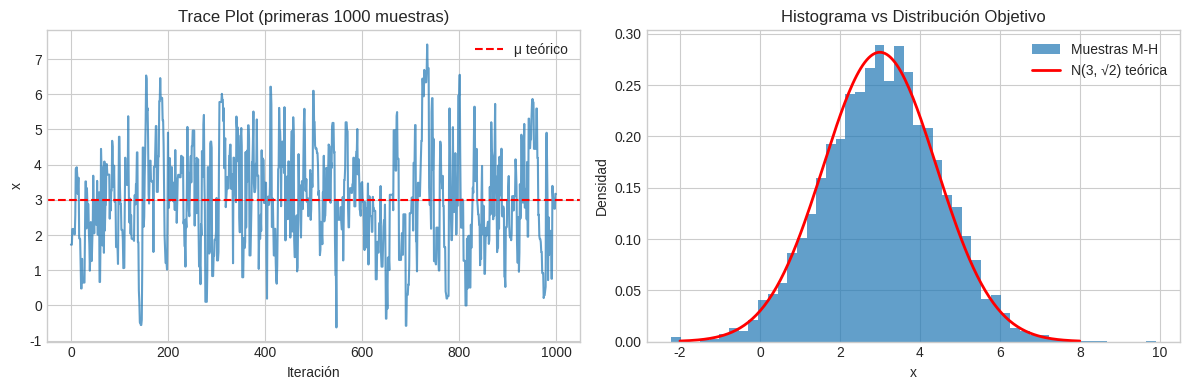

Reproduce this figure in Python. (Note: this script raises an exception after producing the figure.)
#!/usr/bin/env python3
"""
Lab 2: Monte Carlo y MCMC (Markov Chain Monte Carlo)
=====================================================

Módulo: M04 - Probabilidad y Estadística
Tiempo Estimado: 3-4 horas
Prerequisitos: Probabilidad básica, distribuciones

Objetivos de Aprendizaje:
-------------------------
1. Entender el método de Monte Carlo para integración
2. Implementar Metropolis-Hastings desde cero
3. Implementar Gibbs Sampling para distribución bivariada
4. Diagnosticar convergencia con trace plots y R-hat

Referencias:
------------
- Murphy, "ML: A Probabilistic Perspective", Cap. 24
- Bishop, "Pattern Recognition and ML", Cap. 11
"""
from __future__ import annotations

from collections.abc import Callable

import matplotlib.pyplot as plt
import numpy as np
from numpy.typing import NDArray
from scipy import stats
from scipy.stats import multivariate_normal

# %% [markdown]
# # Lab 2: Monte Carlo y MCMC
#
# ## Introducción
#
# Los métodos de Monte Carlo nos permiten aproximar integrales y muestrear
# de distribuciones complejas. MCMC extiende esto para distribuciones donde
# no podemos muestrear directamente.
#
# ### ¿Por qué es importante?
#
# | Aplicación | Uso de MCMC |
# |------------|-------------|
# | Inferencia Bayesiana | Muestrear del posterior P(θ|D) |
# | Modelos Gráficos | Inferencia en redes bayesianas |
# | Deep Learning | Dropout (aproximación Monte Carlo) |
# | Física Estadística | Simulación de sistemas complejos |
# %% Imports

rng = np.random.default_rng(42)

# Configuración de plots
plt.style.use("seaborn-v0_8-whitegrid")
plt.rcParams["figure.figsize"] = (10, 6)

# %% [markdown]
# ## Parte 1: Monte Carlo Simple (30 min)
#
# ### 1.1 Estimación de π
#
# Usamos el hecho de que un círculo de radio 1 inscrito en un cuadrado
# de lado 2 tiene área = π.
#
# Si lanzamos puntos aleatorios uniformemente en el cuadrado [-1,1]×[-1,1],
# la proporción que cae dentro del círculo es π/4.


# %%
def estimate_pi_monte_carlo(n_samples: int) -> tuple[float, float]:
    """
    Estima π usando Monte Carlo.

    Parámetros
    ----------
    n_samples : int
        Número de puntos aleatorios.

    Retorna
    -------
    tuple[float, float]
        - Estimación de π
        - Error estándar de la estimación
    """
    # Generar puntos uniformes en [-1, 1] × [-1, 1]
    x = rng.uniform(-1, 1, n_samples)
    y = rng.uniform(-1, 1, n_samples)

    # Contar puntos dentro del círculo unitario
    inside_circle = (x**2 + y**2) <= 1

    # Proporción × 4 = estimación de π
    pi_estimate = 4 * np.mean(inside_circle)

    # Error estándar: SE = σ / √n
    std_error = 4 * np.std(inside_circle) / np.sqrt(n_samples)

    return pi_estimate, std_error


# Demostración
print("=== Estimación de π con Monte Carlo ===\n")
for n in [100, 1000, 10000, 100000]:
    pi_est, se = estimate_pi_monte_carlo(n)
    error = abs(pi_est - np.pi)
    print(f"n={n:>6}: π ≈ {pi_est:.6f} ± {se:.6f} (error = {error:.6f})")

print(f"\nValor real: π = {np.pi:.6f}")


# %% [markdown]
# ### 1.2 Integración Monte Carlo
#
# Para calcular ∫f(x)dx sobre un dominio, usamos:
#
# ∫f(x)dx ≈ (Volumen del dominio) × (1/n) × Σf(xᵢ)
#
# donde xᵢ son muestras uniformes del dominio.


# %%
def monte_carlo_integration(
    f: Callable[[NDArray[np.float64]], NDArray[np.float64]],
    a: float,
    b: float,
    n_samples: int,
) -> tuple[float, float]:
    """
    Integra f(x) de a hasta b usando Monte Carlo.

    Parámetros
    ----------
    f : Callable
        Función a integrar.
    a, b : float
        Límites de integración.
    n_samples : int
        Número de muestras.

    Retorna
    -------
    tuple[float, float]
        - Estimación de la integral
        - Error estándar
    """
    # Muestrear uniformemente en [a, b]
    x = rng.uniform(a, b, n_samples)

    # Evaluar función
    fx = f(x)

    # Integral = (b-a) × promedio de f(x)
    integral = (b - a) * np.mean(fx)
    std_error = (b - a) * np.std(fx) / np.sqrt(n_samples)

    return integral, std_error


# Ejemplo: ∫₀¹ x² dx = 1/3
def f_cuadrado(x: NDArray[np.float64]) -> NDArray[np.float64]:
    return x**2


print("\n=== Integración Monte Carlo ===\n")
print("∫₀¹ x² dx = 1/3 ≈ 0.3333...\n")

for n in [100, 1000, 10000]:
    integral, se = monte_carlo_integration(f_cuadrado, 0, 1, n)
    print(f"n={n:>5}: Integral ≈ {integral:.6f} ± {se:.6f}")


# %% [markdown]
# ## Parte 2: Metropolis-Hastings (60 min)
#
# ### 2.1 El Algoritmo
#
# Metropolis-Hastings nos permite muestrear de una distribución objetivo
# π(x) cuando solo conocemos una función proporcional a ella.
#
# **Algoritmo:**
# 1. Inicializar x₀
# 2. Para t = 1, 2, ..., T:
#    a. Proponer x' ~ q(x'|xₜ₋₁)
#    b. Calcular ratio de aceptación: α = min(1, π(x')q(xₜ₋₁|x') / π(xₜ₋₁)q(x'|xₜ₋₁))
#    c. Aceptar x' con probabilidad α, sino mantener xₜ₋₁
#
# Para proposal simétrico (q(x'|x) = q(x|x')):
# α = min(1, π(x') / π(xₜ₋₁))


# %%
def metropolis_hastings(
    log_target: Callable[[float], float],
    proposal_std: float,
    n_samples: int,
    x_init: float = 0.0,
    burn_in: int = 1000,
) -> tuple[NDArray[np.float64], float]:
    """
    Implementa Metropolis-Hastings con proposal Gaussiano.

    Parámetros
    ----------
    log_target : Callable
        Log de la distribución objetivo (hasta constante).
    proposal_std : float
        Desviación estándar del proposal Gaussiano.
    n_samples : int
        Número de muestras a generar (después de burn-in).
    x_init : float
        Valor inicial.
    burn_in : int
        Muestras a descartar al inicio.

    Retorna
    -------
    tuple[NDArray, float]
        - Muestras de la distribución objetivo
        - Tasa de aceptación
    """
    total_samples = n_samples + burn_in
    samples: NDArray[np.float64] = np.zeros(total_samples, dtype=np.float64)
    samples[0] = x_init

    n_accepted = 0

    for t in range(1, total_samples):
        # Estado actual
        x_current = samples[t - 1]

        # Proponer nuevo estado (proposal Gaussiano simétrico)
        x_proposed = x_current + rng.normal(0, proposal_std)

        # Calcular log-ratio de aceptación
        log_alpha = log_target(x_proposed) - log_target(x_current)

        # Aceptar con probabilidad min(1, α)
        if np.log(rng.uniform()) < log_alpha:
            samples[t] = x_proposed
            n_accepted += 1
        else:
            samples[t] = x_current

    acceptance_rate = n_accepted / total_samples

    return samples[burn_in:], acceptance_rate


# %% [markdown]
# ### 2.2 Ejemplo: Muestrear de una Gaussiana
#
# Objetivo: N(μ=3, σ²=2)

# %%
# Definir log de la distribución objetivo
mu_target = 3.0
sigma_target = np.sqrt(2.0)


def log_normal(x: float) -> float:
    """Log de N(3, 2)."""
    return float(-0.5 * ((x - mu_target) / sigma_target) ** 2)


# Ejecutar M-H
print("\n=== Metropolis-Hastings: Muestreo de N(3, 2) ===\n")

samples_mh, acceptance = metropolis_hastings(
    log_target=log_normal,
    proposal_std=1.5,
    n_samples=10000,
    x_init=0.0,
    burn_in=1000,
)

print(f"Tasa de aceptación: {acceptance:.2%}")
print(f"Media muestral:     {np.mean(samples_mh):.4f} (teórico: {mu_target})")
print(f"Std muestral:       {np.std(samples_mh):.4f} (teórico: {sigma_target:.4f})")

# Visualizar
fig, axes = plt.subplots(1, 2, figsize=(12, 4))

# Trace plot
axes[0].plot(samples_mh[:1000], alpha=0.7)
axes[0].axhline(mu_target, color="red", linestyle="--", label="μ teórico")
axes[0].set_xlabel("Iteración")
axes[0].set_ylabel("x")
axes[0].set_title("Trace Plot (primeras 1000 muestras)")
axes[0].legend()

# Histograma vs distribución teórica
x_range = np.linspace(-2, 8, 200)
axes[1].hist(samples_mh, bins=50, density=True, alpha=0.7, label="Muestras M-H")
axes[1].plot(
    x_range,
    stats.norm.pdf(x_range, mu_target, sigma_target),
    "r-",
    linewidth=2,
    label="N(3, √2) teórica",
)
axes[1].set_xlabel("x")
axes[1].set_ylabel("Densidad")
axes[1].set_title("Histograma vs Distribución Objetivo")
axes[1].legend()

plt.tight_layout()
plt.savefig("../assets/mh_gaussian_sampling.png", dpi=150)
plt.show()


# %% [markdown]
# ### 2.3 Efecto del Proposal Width
#
# El ancho del proposal afecta la eficiencia:
# - Muy pequeño: alta aceptación pero exploración lenta
# - Muy grande: baja aceptación, muchos rechazos
# - Óptimo: ~23-44% de aceptación (teoría para distribuciones unimodales)

# %%
print("\n=== Efecto del Proposal Width ===\n")

proposal_widths = [0.1, 0.5, 1.5, 5.0, 20.0]
results = []

for width in proposal_widths:
    samples, acc = metropolis_hastings(log_normal, width, n_samples=5000, burn_in=500)
    results.append((width, acc, np.mean(samples), np.std(samples)))
    print(
        f"σ_proposal = {width:>4.1f}: Aceptación = {acc:>5.1%}, "
        f"μ̂ = {np.mean(samples):>5.2f}, σ̂ = {np.std(samples):>4.2f}"
    )

print("\n⚠️ Regla práctica: buscar aceptación entre 20-50%")


# %% [markdown]
# ## Parte 3: Gibbs Sampling (45 min)
#
# Gibbs Sampling es un caso especial de M-H donde siempre aceptamos.
# Funciona cuando podemos muestrear de las distribuciones condicionales.
#
# Para (x, y) ~ π(x, y):
# 1. Muestrear x ~ π(x|y)
# 2. Muestrear y ~ π(y|x)
# 3. Repetir


# %%
def gibbs_sampling_bivariate_normal(
    mu: NDArray[np.float64],
    sigma: NDArray[np.float64],
    n_samples: int,
    burn_in: int = 500,
) -> NDArray[np.float64]:
    """
    Gibbs Sampling para distribución normal bivariada.

    Parámetros
    ----------
    mu : NDArray
        Vector de medias [μ₁, μ₂].
    sigma : NDArray
        Matriz de covarianza 2×2.
    n_samples : int
        Número de muestras.
    burn_in : int
        Muestras a descartar.

    Retorna
    -------
    NDArray
        Muestras (n_samples, 2).
    """
    total = n_samples + burn_in
    samples = np.zeros((total, 2))

    # Extraer parámetros
    mu1, mu2 = mu
    sigma1 = np.sqrt(sigma[0, 0])
    sigma2 = np.sqrt(sigma[1, 1])
    rho = sigma[0, 1] / (sigma1 * sigma2)

    # Inicializar
    x, y = 0.0, 0.0

    for t in range(total):
        # Muestrear x | y
        mu_x_given_y = mu1 + rho * (sigma1 / sigma2) * (y - mu2)
        std_x_given_y = sigma1 * np.sqrt(1 - rho**2)
        x = rng.normal(mu_x_given_y, std_x_given_y)

        # Muestrear y | x
        mu_y_given_x = mu2 + rho * (sigma2 / sigma1) * (x - mu1)
        std_y_given_x = sigma2 * np.sqrt(1 - rho**2)
        y = rng.normal(mu_y_given_x, std_y_given_x)

        samples[t] = [x, y]

    return samples[burn_in:]


# %%
print("\n=== Gibbs Sampling: Gaussiana Bivariada ===\n")

# Definir distribución objetivo
mu_biv = np.array([2.0, 5.0])
sigma_biv = np.array([[1.0, 0.8], [0.8, 2.0]])

print("Objetivo: N(μ=[2, 5], Σ=[[1, 0.8], [0.8, 2]])\n")

# Ejecutar Gibbs
samples_gibbs = gibbs_sampling_bivariate_normal(mu_biv, sigma_biv, n_samples=5000)

print(f"Media muestral:  {samples_gibbs.mean(axis=0)}")
print(f"Media teórica:   {mu_biv}")
print(f"\nCov muestral:\n{np.cov(samples_gibbs.T)}")
print(f"\nCov teórica:\n{sigma_biv}")

# Visualizar
fig, axes = plt.subplots(1, 3, figsize=(15, 4))

# Trace plots
axes[0].plot(samples_gibbs[:500, 0], label="x₁")
axes[0].plot(samples_gibbs[:500, 1], label="x₂")
axes[0].set_xlabel("Iteración")
axes[0].set_ylabel("Valor")
axes[0].set_title("Trace Plots")
axes[0].legend()

# Scatter plot
axes[1].scatter(samples_gibbs[:, 0], samples_gibbs[:, 1], alpha=0.3, s=5)
axes[1].set_xlabel("x₁")
axes[1].set_ylabel("x₂")
axes[1].set_title("Muestras Gibbs (scatter)")

# Contour con muestras
x_grid = np.linspace(-1, 5, 100)
y_grid = np.linspace(1, 9, 100)
X, Y = np.meshgrid(x_grid, y_grid)
pos = np.dstack((X, Y))
rv = multivariate_normal(mu_biv, sigma_biv)
Z = rv.pdf(pos)

axes[2].contour(X, Y, Z, levels=10, cmap="viridis")
axes[2].scatter(
    samples_gibbs[::10, 0],
    samples_gibbs[::10, 1],
    alpha=0.3,
    s=5,
    c="red",
    label="Muestras",
)
axes[2].set_xlabel("x₁")
axes[2].set_ylabel("x₂")
axes[2].set_title("Contornos + Muestras")

plt.tight_layout()
plt.savefig("../assets/gibbs_bivariate.png", dpi=150)
plt.show()


# %% [markdown]
# ## Parte 4: Diagnósticos de Convergencia (30 min)
#
# ### 4.1 Effective Sample Size (ESS)
#
# ESS mide cuántas muestras independientes equivalen a nuestras muestras correlacionadas.
#
# ESS = n / (1 + 2*Σₖ ρₖ)
#
# donde ρₖ es la autocorrelación en lag k.


# %%


def effective_sample_size(samples: NDArray[np.float64]) -> float:
    """
    Calcula el Effective Sample Size.

    Parámetros
    ----------
    samples : NDArray
        Muestras 1D de la cadena MCMC.

    Retorna
    -------
    float
        ESS estimado.
    """
    n = len(samples)
    if n < 2:
        return float(n)

    # Calcular autocorrelación
    mean = np.mean(samples)
    var = np.var(samples)
    if var == 0:
        return float(n)

    # Autocorrelación usando FFT (más eficiente)
    samples_centered = samples - mean
    fft_result = np.fft.fft(samples_centered, n=2 * n)
    acf = np.fft.ifft(fft_result * np.conj(fft_result))[:n].real
    acf = acf / acf[0]

    # Sumar autocorrelaciones hasta que sean insignificantes
    sum_acf = 0.0
    for k in range(1, n):
        if acf[k] < 0.05:
            break
        sum_acf += acf[k]

    ess = n / (1 + 2 * sum_acf)
    return float(max(1.0, ess))


# %%
print("\n=== Effective Sample Size ===\n")

# Comparar diferentes proposal widths
for width in [0.1, 1.5, 10.0]:
    samples, acc = metropolis_hastings(log_normal, width, n_samples=5000, burn_in=500)
    ess = effective_sample_size(samples)
    print(
        f"σ_proposal = {width:>4.1f}: ESS = {ess:>7.1f} / 5000 "
        f"({100*ess/5000:>5.1f}%), Aceptación = {acc:>5.1%}"
    )


# %% [markdown]
# ### 4.2 R-hat (Gelman-Rubin Diagnostic)
#
# R-hat compara la varianza dentro de cadenas vs entre cadenas.
# - R-hat ≈ 1: cadenas han convergido
# - R-hat > 1.1: posibles problemas de convergencia


# %%
def gelman_rubin_rhat(chains: list[NDArray[np.float64]]) -> float:
    """
    Calcula el diagnóstico R-hat de Gelman-Rubin.

    Parámetros
    ----------
    chains : list[NDArray]
        Lista de cadenas MCMC (cada una es 1D array).

    Retorna
    -------
    float
        Valor de R-hat.
    """
    n = min(len(c) for c in chains)  # longitud de cada cadena

    # Medias de cada cadena
    chain_means = np.array([np.mean(c[:n]) for c in chains])

    # Varianzas de cada cadena
    chain_vars = np.array([np.var(c[:n], ddof=1) for c in chains])

    # Media global
    _ = np.mean(chain_means)  # grand_mean for reference

    # Varianza entre cadenas (B)
    B = n * np.var(chain_means, ddof=1)

    # Varianza dentro de cadenas (W)
    W = np.mean(chain_vars)

    # Estimación de varianza
    var_plus = ((n - 1) / n) * W + (1 / n) * B

    # R-hat
    rhat = np.sqrt(var_plus / W) if W > 0 else 1.0

    return float(rhat)


# %%
print("\n=== R-hat Diagnostic ===\n")

# Ejecutar múltiples cadenas con diferentes inicializaciones
n_chains = 4
chains = []

for _ in range(n_chains):
    x_init_value = float(rng.uniform(-10, 10))  # Inicialización aleatoria
    samples, _acceptance_rate = metropolis_hastings(
        log_normal, 1.5, n_samples=2000, x_init=x_init_value, burn_in=500
    )
    chains.append(samples)

rhat = gelman_rubin_rhat(chains)
print(f"R-hat = {rhat:.4f}")

if rhat < 1.1:
    print("✅ Cadenas han convergido (R-hat < 1.1)")
else:
    print("⚠️ Posible problema de convergencia (R-hat > 1.1)")


# %% [markdown]
# ## Ejercicios para el Estudiante
#
# ### Ejercicio 1: Muestrear de distribución bimodal
# Implementa M-H para muestrear de una mezcla de Gaussianas:
# π(x) = 0.5*N(-3, 1) + 0.5*N(3, 1)
#
# ### Ejercicio 2: Gibbs para modelo jerárquico
# Implementa Gibbs Sampling para:
# μ ~ N(0, 10)
# xᵢ ~ N(μ, 1) para i = 1, ..., n
# Dado datos x, muestrea del posterior de μ.
#
# ### Ejercicio 3: Comparar proposal distributions
# Compara M-H con:
# - Proposal Gaussiano
# - Proposal Uniforme
# ¿Cuál es más eficiente para una Gaussiana objetivo?

# %% [markdown]
# ## Resumen
#
# | Método | Cuándo usar | Ventajas | Desventajas |
# |--------|-------------|----------|-------------|
# | **Monte Carlo Simple** | Integración numérica | Simple, paralelo | Requiere muestreo directo |
# | **Metropolis-Hastings** | Distribución arbitraria | Flexible | Requiere tuning de proposal |
# | **Gibbs Sampling** | Condicionales conocidas | Sin rechazo | Solo si condicionales fáciles |
#
# ### Diagnósticos clave:
# - **Trace plots**: visual, buscar "mezcla" estable
# - **ESS**: eficiencia del muestreo
# - **R-hat**: convergencia de múltiples cadenas

# %%
print("\n" + "=" * 70)
print("FIN DEL LAB 2: MONTE CARLO Y MCMC")
print("=" * 70)
